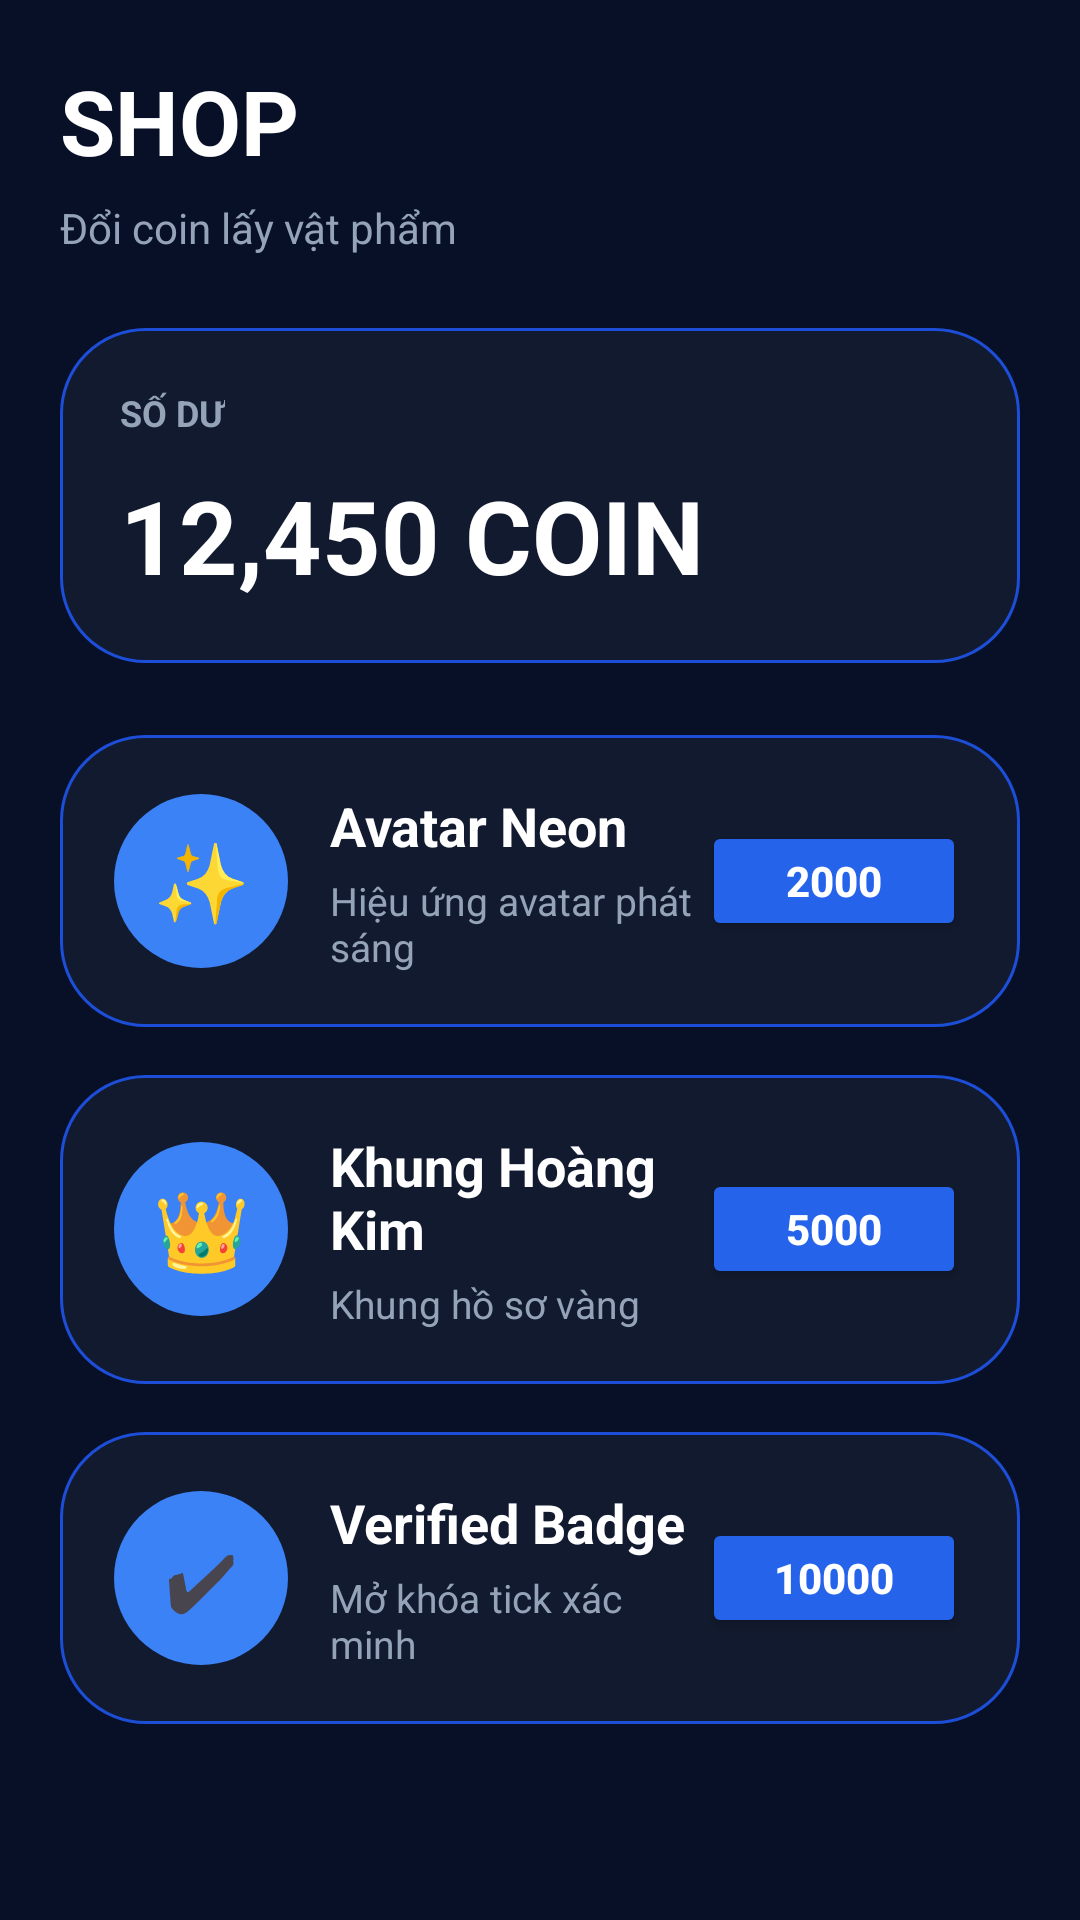

The Android layout XML behind this screen, and the referenced resources:
<!-- AndroidManifest.xml: application theme Theme.Democode3 -->
<!-- res/layout/fragment_shop.xml -->
<?xml version="1.0" encoding="utf-8"?>
<ScrollView
    xmlns:android="http://schemas.android.com/apk/res/android"
    android:layout_width="match_parent"
    android:layout_height="match_parent"
    android:background="#081028">

    <LinearLayout
        android:layout_width="match_parent"
        android:layout_height="wrap_content"
        android:orientation="vertical"
        android:padding="20dp">

        

        <TextView
            android:layout_width="wrap_content"
            android:layout_height="wrap_content"
            android:text="SHOP"
            android:textColor="@android:color/white"
            android:textStyle="bold"
            android:textSize="30sp"/>

        <TextView
            android:layout_width="wrap_content"
            android:layout_height="wrap_content"
            android:text="Đổi coin lấy vật phẩm"
            android:textColor="#94A3B8"
            android:textSize="14sp"
            android:layout_marginTop="6dp"/>

        

        <LinearLayout
            android:layout_width="match_parent"
            android:layout_height="wrap_content"
            android:orientation="vertical"
            android:background="@drawable/bg_card_primary"
            android:padding="20dp"
            android:layout_marginTop="24dp">

            <TextView
                android:layout_width="wrap_content"
                android:layout_height="wrap_content"
                android:text="SỐ DƯ"
                android:textColor="#94A3B8"
                android:textStyle="bold"
                android:textSize="12sp"/>

            <TextView
                android:layout_width="wrap_content"
                android:layout_height="wrap_content"
                android:text="12,450 COIN"
                android:textColor="@android:color/white"
                android:textStyle="bold"
                android:textSize="34sp"
                android:layout_marginTop="10dp"/>
        </LinearLayout>

        

        <LinearLayout
            android:layout_width="match_parent"
            android:layout_height="wrap_content"
            android:orientation="horizontal"
            android:gravity="center_vertical"
            android:background="@drawable/bg_card_primary"
            android:padding="18dp"
            android:layout_marginTop="24dp">

            <TextView
                android:layout_width="58dp"
                android:layout_height="58dp"
                android:gravity="center"
                android:text="✨"
                android:textSize="26sp"
                android:background="@drawable/bg_avatar"/>

            <LinearLayout
                android:layout_width="0dp"
                android:layout_height="wrap_content"
                android:layout_weight="1"
                android:orientation="vertical"
                android:layout_marginStart="14dp">

                <TextView
                    android:layout_width="wrap_content"
                    android:layout_height="wrap_content"
                    android:text="Avatar Neon"
                    android:textColor="@android:color/white"
                    android:textStyle="bold"
                    android:textSize="18sp"/>

                <TextView
                    android:layout_width="wrap_content"
                    android:layout_height="wrap_content"
                    android:text="Hiệu ứng avatar phát sáng"
                    android:textColor="#94A3B8"
                    android:textSize="13sp"
                    android:layout_marginTop="4dp"/>
            </LinearLayout>

            <Button
                android:layout_width="wrap_content"
                android:layout_height="40dp"
                android:text="2000"
                android:textStyle="bold"
                android:textColor="@android:color/white"
                android:backgroundTint="#2563EB"/>
        </LinearLayout>

        

        <LinearLayout
            android:layout_width="match_parent"
            android:layout_height="wrap_content"
            android:orientation="horizontal"
            android:gravity="center_vertical"
            android:background="@drawable/bg_card_primary"
            android:padding="18dp"
            android:layout_marginTop="16dp">

            <TextView
                android:layout_width="58dp"
                android:layout_height="58dp"
                android:gravity="center"
                android:text="👑"
                android:textSize="26sp"
                android:background="@drawable/bg_avatar"/>

            <LinearLayout
                android:layout_width="0dp"
                android:layout_height="wrap_content"
                android:layout_weight="1"
                android:orientation="vertical"
                android:layout_marginStart="14dp">

                <TextView
                    android:layout_width="wrap_content"
                    android:layout_height="wrap_content"
                    android:text="Khung Hoàng Kim"
                    android:textColor="@android:color/white"
                    android:textStyle="bold"
                    android:textSize="18sp"/>

                <TextView
                    android:layout_width="wrap_content"
                    android:layout_height="wrap_content"
                    android:text="Khung hồ sơ vàng"
                    android:textColor="#94A3B8"
                    android:textSize="13sp"
                    android:layout_marginTop="4dp"/>
            </LinearLayout>

            <Button
                android:layout_width="wrap_content"
                android:layout_height="40dp"
                android:text="5000"
                android:textStyle="bold"
                android:textColor="@android:color/white"
                android:backgroundTint="#2563EB"/>
        </LinearLayout>

        

        <LinearLayout
            android:layout_width="match_parent"
            android:layout_height="wrap_content"
            android:orientation="horizontal"
            android:gravity="center_vertical"
            android:background="@drawable/bg_card_primary"
            android:padding="18dp"
            android:layout_marginTop="16dp">

            <TextView
                android:layout_width="58dp"
                android:layout_height="58dp"
                android:gravity="center"
                android:text="✔"
                android:textSize="26sp"
                android:background="@drawable/bg_avatar"/>

            <LinearLayout
                android:layout_width="0dp"
                android:layout_height="wrap_content"
                android:layout_weight="1"
                android:orientation="vertical"
                android:layout_marginStart="14dp">

                <TextView
                    android:layout_width="wrap_content"
                    android:layout_height="wrap_content"
                    android:text="Verified Badge"
                    android:textColor="@android:color/white"
                    android:textStyle="bold"
                    android:textSize="18sp"/>

                <TextView
                    android:layout_width="wrap_content"
                    android:layout_height="wrap_content"
                    android:text="Mở khóa tick xác minh"
                    android:textColor="#94A3B8"
                    android:textSize="13sp"
                    android:layout_marginTop="4dp"/>
            </LinearLayout>

            <Button
                android:layout_width="wrap_content"
                android:layout_height="40dp"
                android:text="10000"
                android:textStyle="bold"
                android:textColor="@android:color/white"
                android:backgroundTint="#2563EB"/>
        </LinearLayout>

    </LinearLayout>
</ScrollView>
<!-- resources referenced by this layout -->
<resources>
  <!-- drawable bg_avatar (drawable) -->
  <?xml version="1.0" encoding="utf-8"?>
  <shape
      xmlns:android="http://schemas.android.com/apk/res/android"
      android:shape="oval">
  
      <solid android:color="#3B82F6"/>
  
  </shape>
  <!-- drawable bg_card_primary (drawable) -->
  <?xml version="1.0" encoding="utf-8"?>
  <shape
      xmlns:android="http://schemas.android.com/apk/res/android">
  
      <solid android:color="#121A2F"/>
  
      <stroke
          android:width="1dp"
          android:color="#1D4ED8"/>
  
      <corners android:radius="28dp"/>
  
  </shape>
  <style name="Theme.Democode3" parent="Base.Theme.Democode3" />
  <style name="Base.Theme.Democode3" parent="Theme.Material3.DayNight.NoActionBar">
  
          
  
          <item name="colorPrimary">
              #2563EB
          </item>
  
          <item name="colorSecondary">
              #2563EB
          </item>
  
          <item name="android:colorBackground">
              #020817
          </item>
  
      </style>
</resources>
